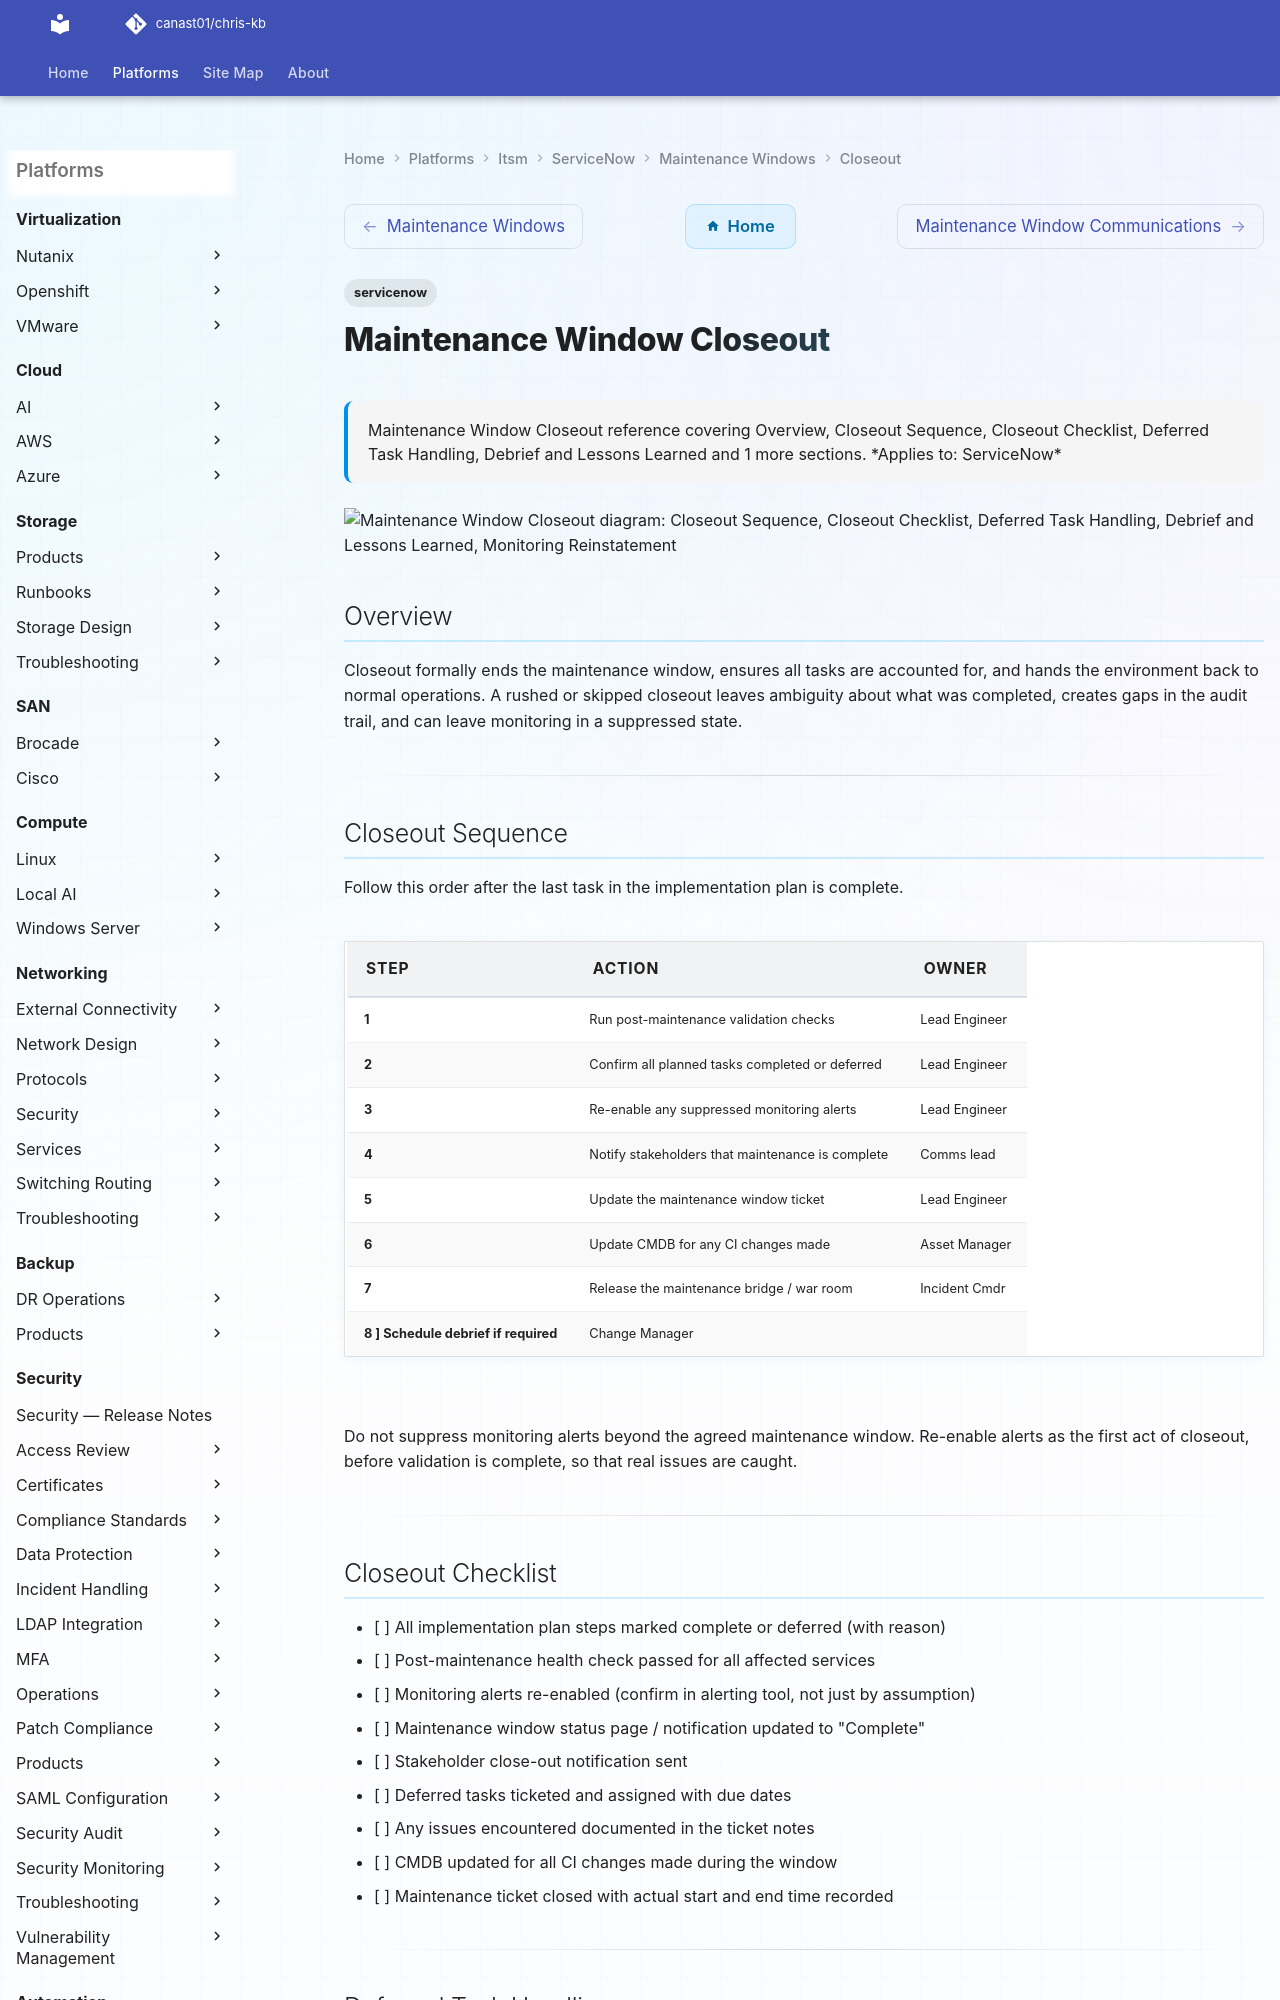

repository: canast01/chris-kb · page: itsm/servicenow/maintenance-windows/closeout/index.html · generator: mkdocs

---
tags:
  - servicenow
description: "Maintenance Window Closeout reference covering Overview, Closeout Sequence, Closeout Checklist, Deferred Task Handling, Debrief and Lessons Learned and 1..."
---
# Maintenance Window Closeout

<div class="kb-summary">
Maintenance Window Closeout reference covering Overview, Closeout Sequence, Closeout Checklist, Deferred Task Handling, Debrief and Lessons Learned and 1 more sections.

*Applies to: ServiceNow*
</div>

```d2
direction: down

closeout_sequence: "Closeout Sequence" {shape: rectangle}
closeout_checklist: "Closeout Checklist" {shape: rectangle}
deferred_task_handling: "Deferred Task Handling" {shape: rectangle}
debrief_and_lessons_learned: "Debrief and Lessons Learned" {shape: rectangle}
monitoring_reinstatement: "Monitoring Reinstatement" {shape: rectangle}

closeout_sequence -> closeout_checklist: uses
closeout_checklist -> deferred_task_handling: uses
deferred_task_handling -> debrief_and_lessons_learned: uses
debrief_and_lessons_learned -> monitoring_reinstatement: uses
```

## Overview

Closeout formally ends the maintenance window, ensures all tasks are accounted for, and hands the environment back to normal operations. A rushed or skipped closeout leaves ambiguity about what was completed, creates gaps in the audit trail, and can leave monitoring in a suppressed state.

---
